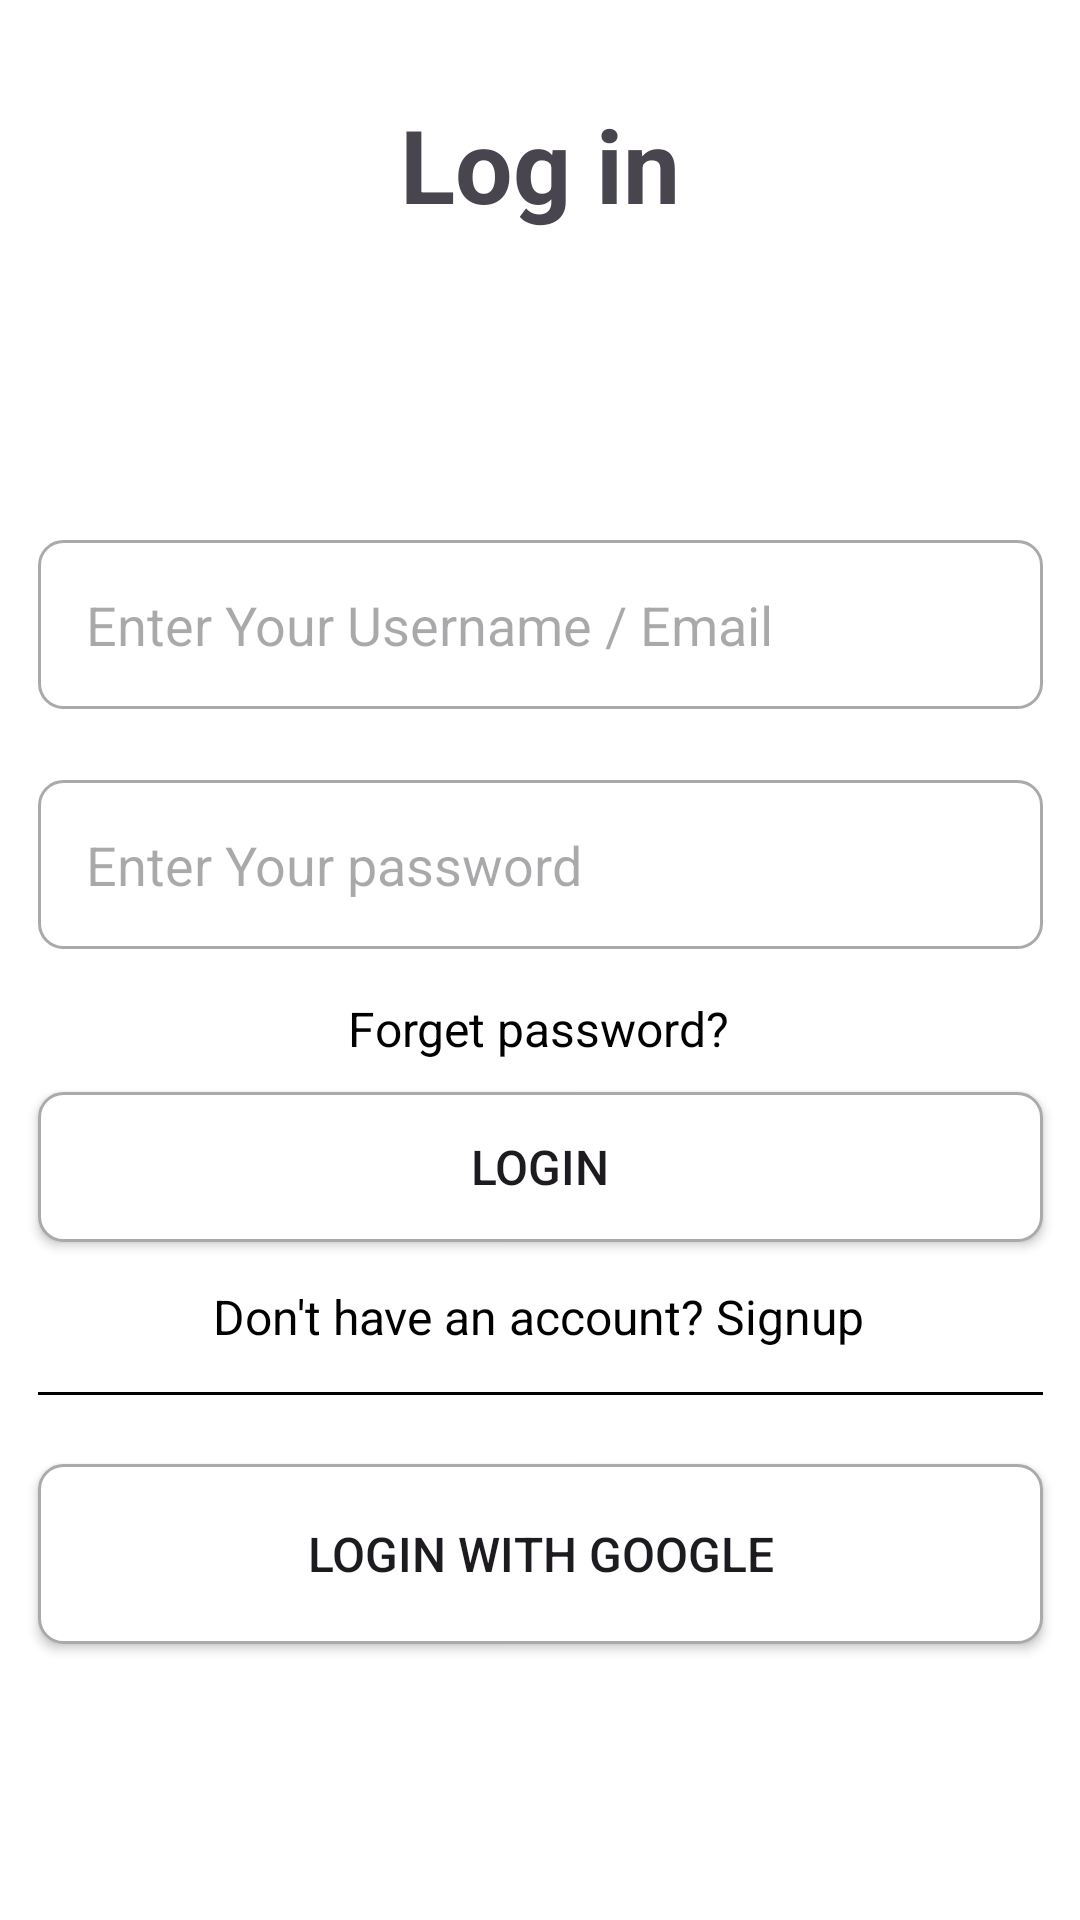

This screen was rendered from an Android layout file. Write that file and the resources it references.
<!-- AndroidManifest.xml: application theme Theme.Fitness_Social -->
<!-- res/layout/activity_login.xml -->
<?xml version="1.0" encoding="utf-8"?>
<androidx.constraintlayout.widget.ConstraintLayout xmlns:android="http://schemas.android.com/apk/res/android"
    xmlns:app="http://schemas.android.com/apk/res-auto"
    xmlns:tools="http://schemas.android.com/tools"
    android:id="@+id/loginPage"
    android:layout_width="match_parent"
    android:layout_height="match_parent"
    android:background="@android:color/white"
    tools:context=".activities.LoginActivity">

    <TextView
        android:id="@+id/loginHeader"
        android:layout_width="wrap_content"
        android:layout_height="wrap_content"
        android:layout_marginTop="32dp"
        android:text="Log in"
        android:textSize="34sp"
        android:textStyle="bold"
        app:layout_constraintEnd_toEndOf="parent"
        app:layout_constraintStart_toStartOf="parent"
        app:layout_constraintTop_toTopOf="parent" />

    <EditText
        android:id="@+id/enterEmailEditText"
        android:layout_width="wrap_content"
        android:layout_height="wrap_content"
        android:layout_marginTop="180dp"
        android:background="@drawable/square_edit_text_background"
        android:hint="Enter Your Username / Email"
        android:padding="16dp"
        app:layout_constraintEnd_toEndOf="parent"
        app:layout_constraintStart_toStartOf="parent"
        app:layout_constraintTop_toTopOf="parent" />

    <EditText
        android:id="@+id/enterPasswordEditText"
        android:layout_width="wrap_content"
        android:layout_height="wrap_content"
        android:layout_marginTop="260dp"
        android:background="@drawable/square_edit_text_background"
        android:hint="Enter Your password"
        android:padding="16dp"
        android:inputType="textPassword"
        app:layout_constraintEnd_toEndOf="parent"
        app:layout_constraintStart_toStartOf="parent"
        app:layout_constraintTop_toTopOf="parent" />

    <TextView
        android:id="@+id/textViewForgetPassword"
        android:layout_width="wrap_content"
        android:layout_height="wrap_content"
        android:layout_marginTop="332dp"
        android:text="Forget password?"
        android:textColor="@android:color/black"
        android:textSize="16dp"
        app:layout_constraintEnd_toEndOf="parent"
        app:layout_constraintHorizontal_bias="0.498"
        app:layout_constraintStart_toStartOf="parent"
        app:layout_constraintTop_toTopOf="parent" />

    <Button
        android:id="@+id/loginButton"
        android:layout_width="0dp"
        android:layout_height="50dp"
        android:layout_marginTop="364dp"
        android:background="@drawable/square_edit_text_background"
        android:text="Login"
        android:textSize="16dp"
        app:layout_constraintEnd_toEndOf="@+id/enterPasswordEditText"
        app:layout_constraintStart_toStartOf="@+id/enterPasswordEditText"
        app:layout_constraintTop_toTopOf="parent" />

    <TextView
        android:id="@+id/textViewSignUp"
        android:layout_width="wrap_content"
        android:layout_height="wrap_content"
        android:layout_marginTop="428dp"
        android:text="Don't have an account? Signup"
        android:textColor="@android:color/black"
        android:textSize="16dp"
        app:layout_constraintEnd_toEndOf="parent"
        app:layout_constraintHorizontal_bias="0.497"
        app:layout_constraintStart_toStartOf="parent"
        app:layout_constraintTop_toTopOf="parent" />

    <View
        android:id="@+id/view2"
        android:layout_width="0dp"
        android:layout_height="1dp"
        android:layout_marginTop="464dp"
        android:background="#000000"
        app:layout_constraintEnd_toEndOf="@+id/enterPasswordEditText"
        app:layout_constraintStart_toStartOf="@+id/enterPasswordEditText"
        app:layout_constraintTop_toTopOf="parent" />

    <Button
        android:id="@+id/loginWithGoogle"
        android:layout_width="wrap_content"
        android:layout_height="60dp"
        android:layout_marginTop="488dp"
        android:background="@drawable/square_edit_text_background"
        android:gravity="center"
        android:text="Login with Google"
        android:textSize="16dp"
        app:layout_constraintEnd_toEndOf="@+id/loginButton"
        app:layout_constraintHorizontal_bias="0.0"
        app:layout_constraintStart_toStartOf="@+id/loginButton"
        app:layout_constraintTop_toTopOf="parent" />

    <ImageView
        android:id="@+id/googleIcon"
        android:layout_width="46dp"
        android:layout_height="41dp"
        android:layout_marginStart="12dp"
        android:src="@drawable/common_google_signin_btn_icon_light"
        app:layout_constraintBottom_toBottomOf="@+id/loginWithGoogle"

        app:layout_constraintStart_toStartOf="@+id/loginWithGoogle"
        app:layout_constraintTop_toTopOf="@+id/loginWithGoogle"
        app:layout_constraintVertical_bias="0.521" />

    <FrameLayout
        android:id="@+id/forgetPasswordFragmentContainer"
        android:layout_width="match_parent"
        android:layout_height="match_parent"
        tools:layout_editor_absoluteX="25dp"
        tools:layout_editor_absoluteY="129dp" />


</androidx.constraintlayout.widget.ConstraintLayout>
<!-- resources referenced by this layout -->
<resources>
  <!-- drawable square_edit_text_background (drawable) -->
  <?xml version="1.0" encoding="utf-8"?>
  <shape xmlns:android="http://schemas.android.com/apk/res/android">
      <solid android:color="@android:color/white"/>
      <corners android:radius="8dp"/>
      <stroke android:width="1dp" android:color="@android:color/darker_gray"/>
      <size android:width="335dp" android:height="49dp"/>
  </shape>
  <style name="Theme.Fitness_Social" parent="Base.Theme.Fitness_Social" />
  <style name="Base.Theme.Fitness_Social" parent="Theme.Material3.DayNight.NoActionBar">
          
          <item name="android:navigationBarColor">@color/black</item>
          
      </style>
  <color name="black">#FF000000</color>
</resources>
